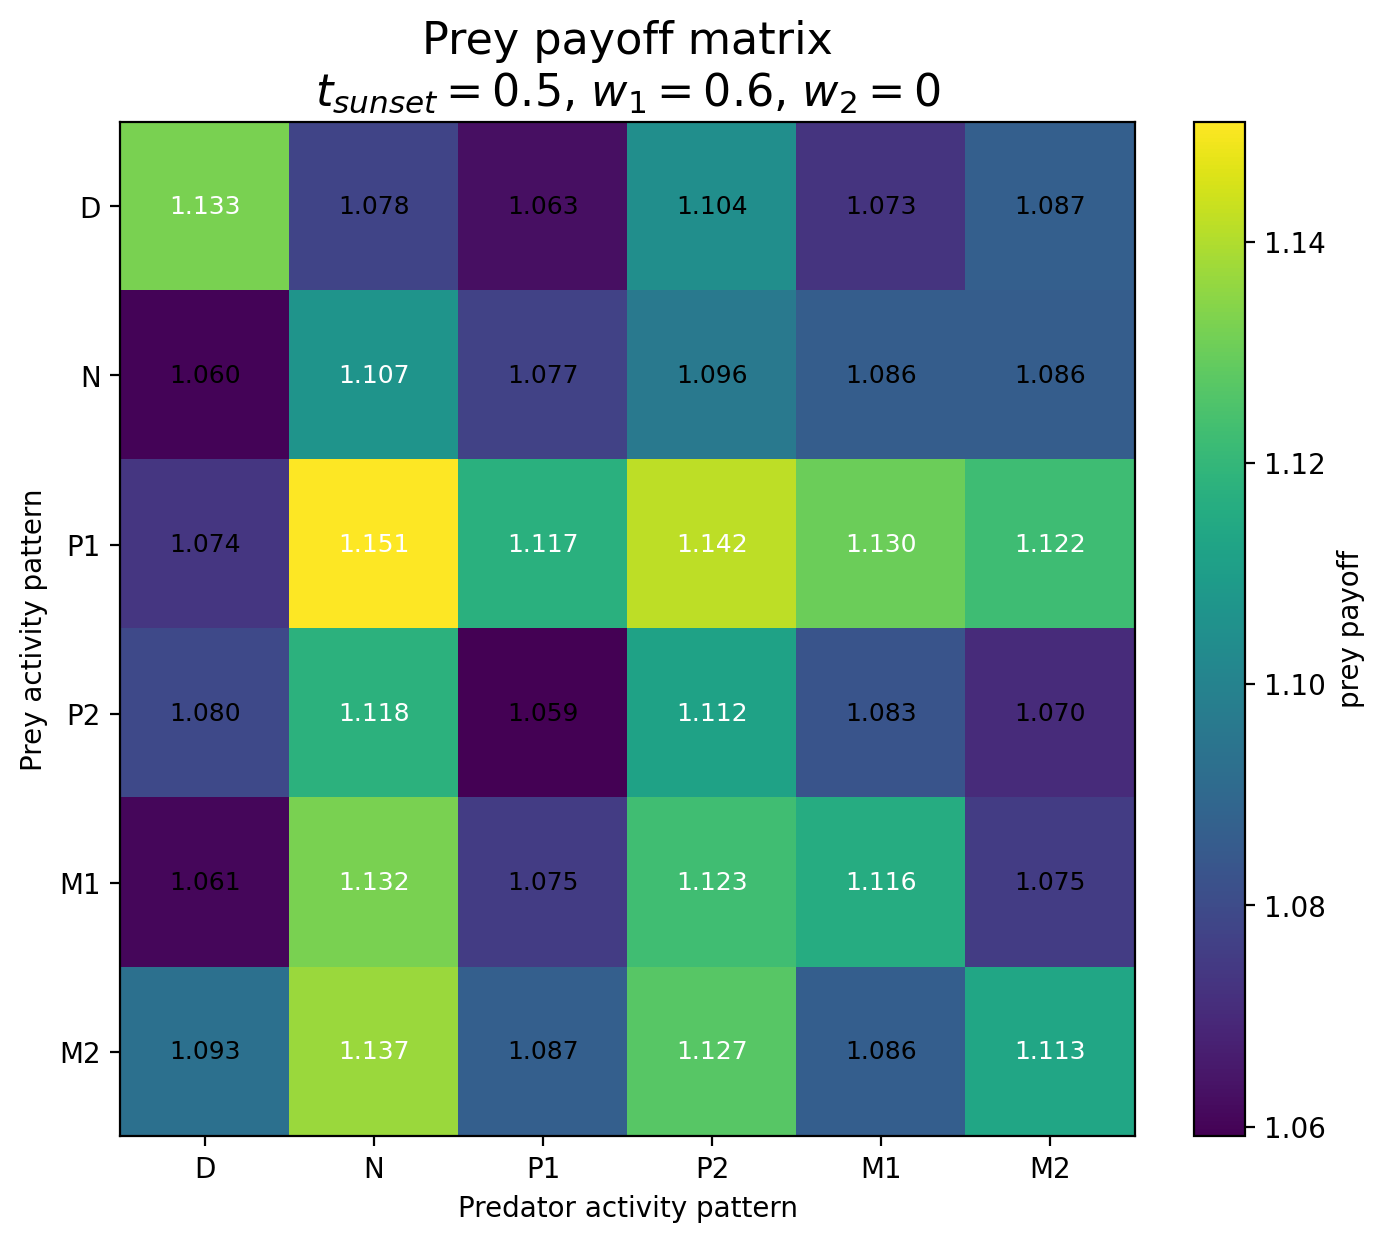

Data behind this chart, as committed beside it:
Prey / Predator, D, N, P1, P2, M1, M2
D, 1.133, 1.078, 1.063, 1.104, 1.073, 1.087
N, 1.06, 1.107, 1.077, 1.096, 1.086, 1.086
P1, 1.074, 1.151, 1.117, 1.142, 1.13, 1.122
P2, 1.08, 1.118, 1.059, 1.112, 1.083, 1.07
M1, 1.061, 1.132, 1.075, 1.123, 1.116, 1.075
M2, 1.093, 1.137, 1.087, 1.127, 1.086, 1.113
